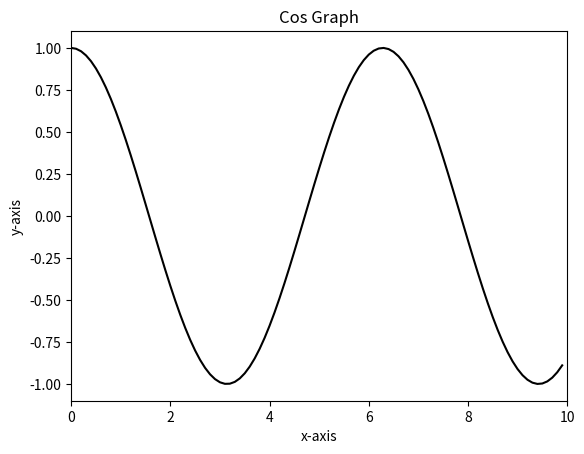

Reproduce this figure in Python.
import numpy as np
import matplotlib.pyplot as plt

plt.title ('Cos Graph')
plt.xlabel('x-axis')
plt.ylabel('y-axis')
x=np.arange(0,10,0.1)
t=np.cos(x)

plt.xlim(0,10)
plt.plot(x,t,'k-')
plt.savefig('cos.png')

plt.show()